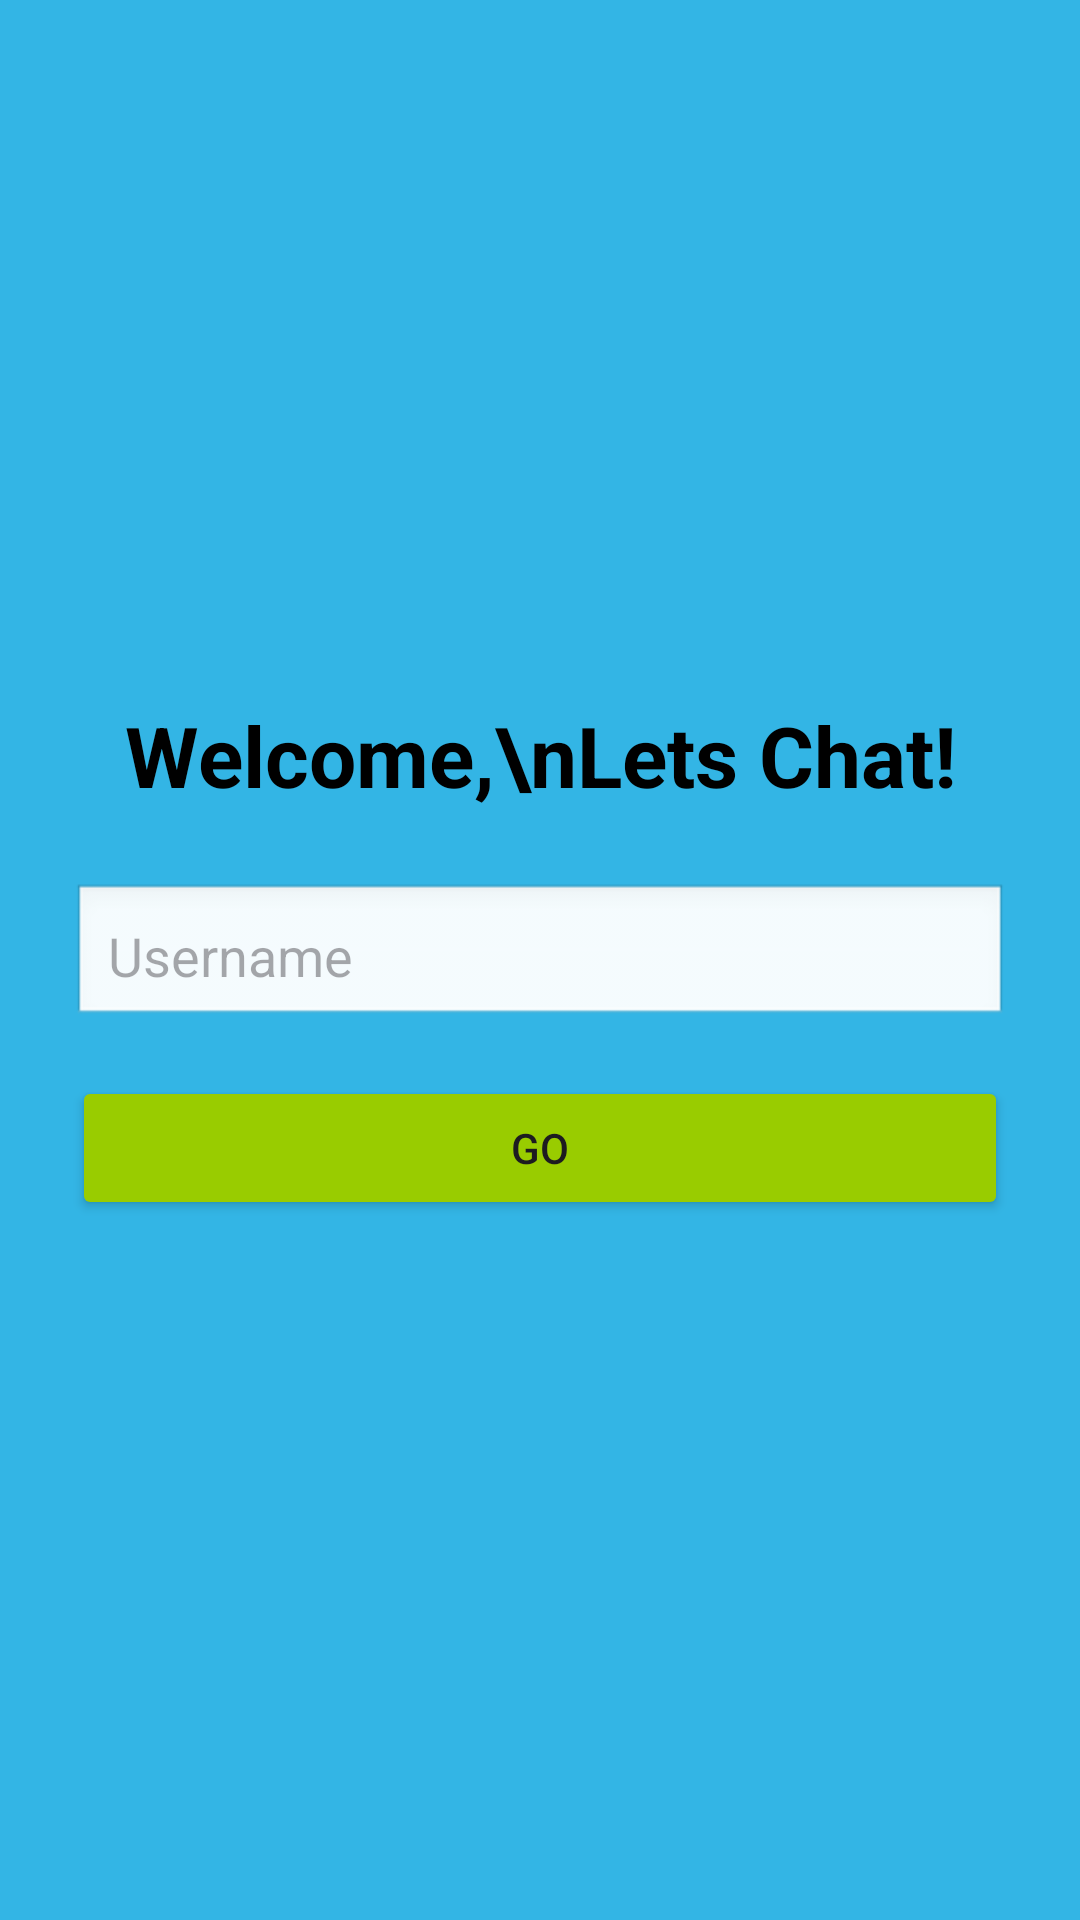

The Android layout XML behind this screen, and the referenced resources:
<!-- AndroidManifest.xml: application theme Theme.Llama2Chatbot -->
<!-- res/layout/fragment_login.xml -->
<?xml version="1.0" encoding="utf-8"?>
<LinearLayout xmlns:android="http://schemas.android.com/apk/res/android"
    android:layout_width="match_parent"
    android:layout_height="match_parent"
    android:orientation="vertical"
    android:gravity="center"
    android:padding="24dp"
    android:background="@android:color/holo_blue_light">

    <TextView
        android:text="Welcome,\nLets Chat!"
        android:textSize="28sp"
        android:textStyle="bold"
        android:gravity="center"
        android:layout_width="wrap_content"
        android:layout_height="wrap_content"
        android:textColor="@android:color/black" />

    <EditText
        android:id="@+id/editTextUsername"
        android:hint="Username"
        android:layout_marginTop="24dp"
        android:layout_width="match_parent"
        android:layout_height="wrap_content"
        android:background="@android:drawable/edit_text"
        android:padding="12dp" />

    <Button
        android:id="@+id/buttonGo"
        android:text="Go"
        android:layout_marginTop="16dp"
        android:layout_width="match_parent"
        android:layout_height="wrap_content"
        android:backgroundTint="@android:color/holo_green_light" />
</LinearLayout>
<!-- resources referenced by this layout -->
<resources>
  <style name="Theme.Llama2Chatbot" parent="Base.Theme.Llama2Chatbot" />
  <style name="Base.Theme.Llama2Chatbot" parent="Theme.Material3.DayNight.NoActionBar">
          
          
      </style>
</resources>
